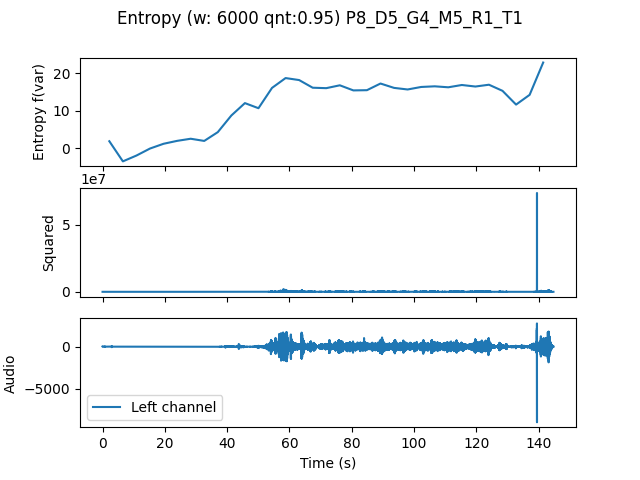

The table this chart was drawn from, first rows:
, t0, var
0.0, 0.0, 1.823
4.354, 4.354, -3.555
8.707, 8.707, -2.002
13.06, 13.06, -0.1299
17.41, 17.41, 1.142
21.77, 21.77, 1.92
26.12, 26.12, 2.487
30.48, 30.48, 1.903
34.83, 34.83, 4.249
39.18, 39.18, 8.695
43.54, 43.54, 12
47.89, 47.89, 10.64
52.24, 52.24, 16.07
56.6, 56.6, 18.69
60.95, 60.95, 18.16
65.31, 65.31, 16.11
69.66, 69.66, 16
74.01, 74.01, 16.76
78.37, 78.37, 15.4
82.72, 82.72, 15.45
87.07, 87.07, 17.23
91.43, 91.43, 16.07
95.78, 95.78, 15.64
100.1, 100.1, 16.32
104.5, 104.5, 16.49
108.8, 108.8, 16.23
113.2, 113.2, 16.84
117.6, 117.6, 16.43
121.9, 121.9, 16.91
126.3, 126.3, 15.28
130.6, 130.6, 11.61
135, 135, 14.21
139.3, 139.3, 22.84
